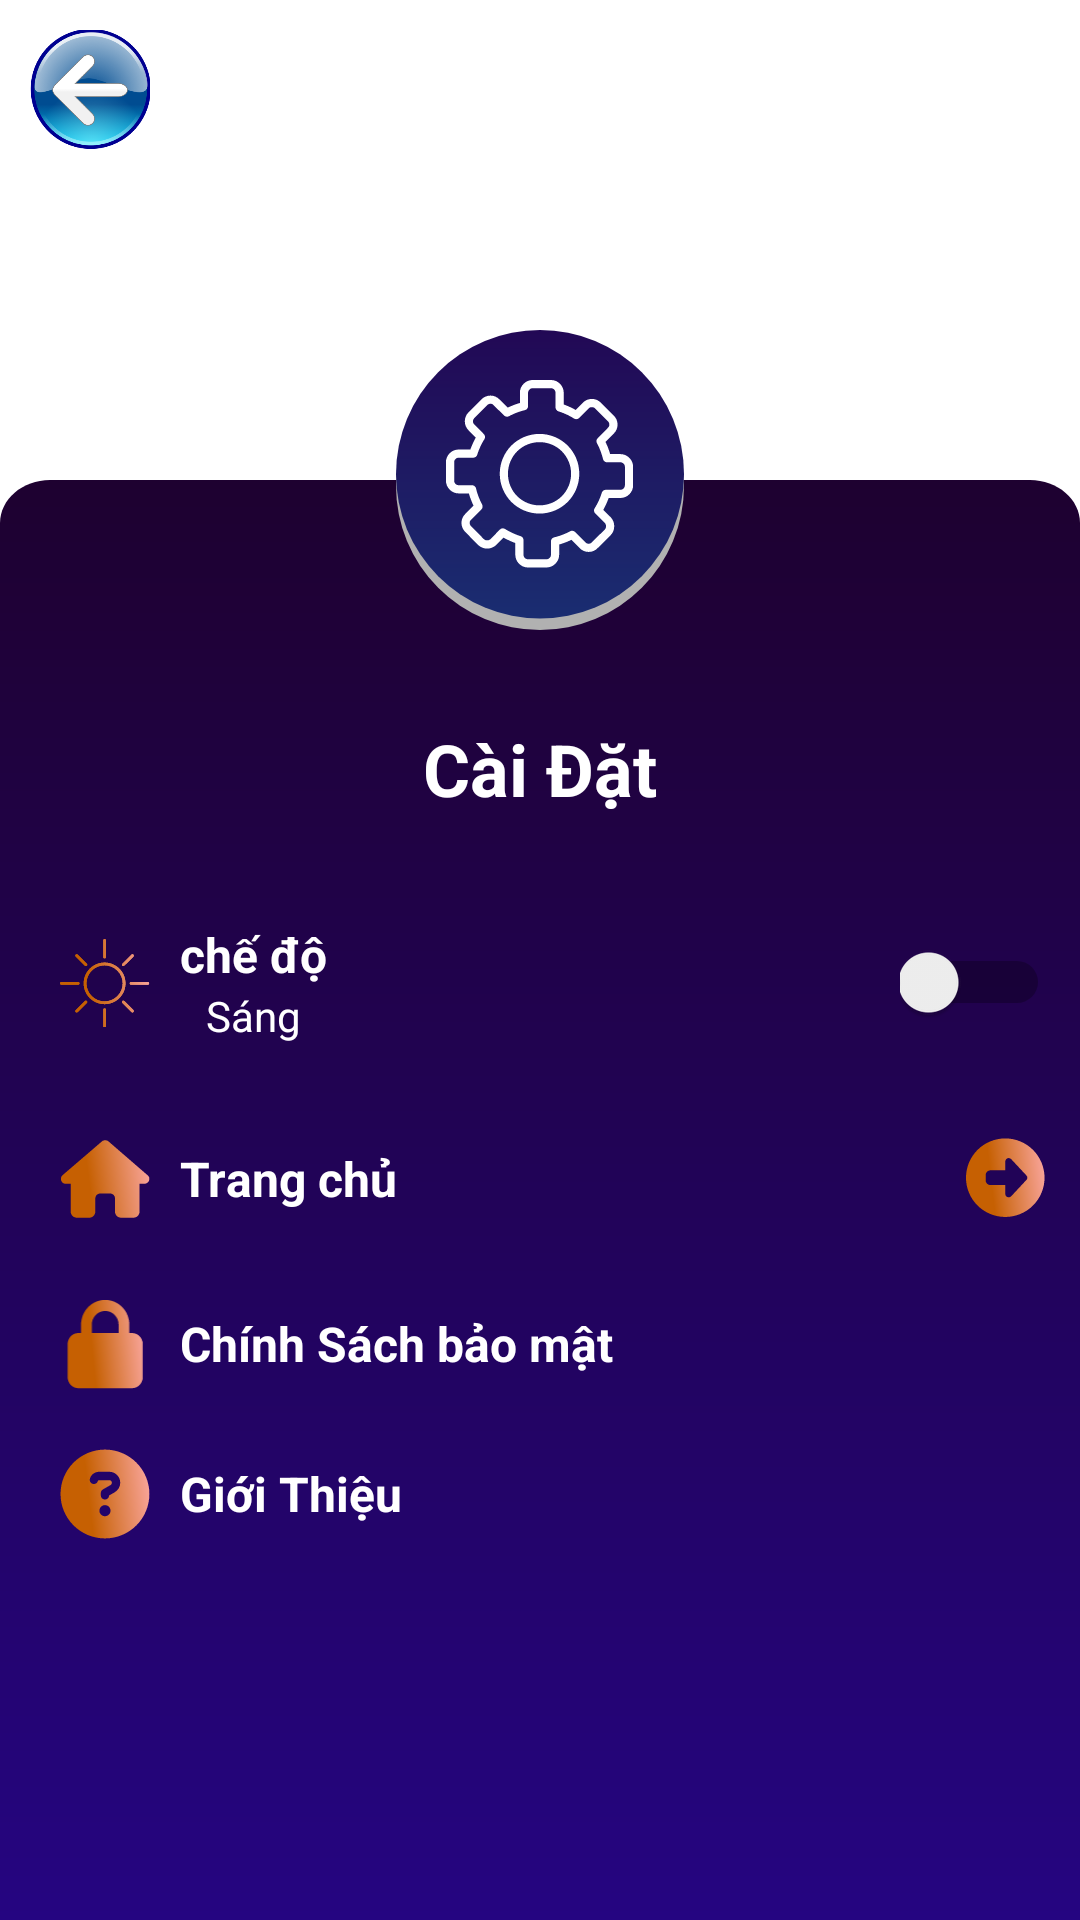

Produce the Android XML layout that renders to this screen, including the resource entries it uses.
<!-- AndroidManifest.xml: application theme Theme.Base -->
<!-- res/layout/fragment_setting.xml -->
<?xml version="1.0" encoding="utf-8"?>
<RelativeLayout xmlns:android="http://schemas.android.com/apk/res/android"
    xmlns:app="http://schemas.android.com/apk/res-auto"
    xmlns:tools="http://schemas.android.com/tools"
    android:layout_width="match_parent"
    android:layout_height="match_parent"
    android:background="@drawable/background">

    <ImageView
        android:id="@+id/img_back"
        android:layout_width="40dp"
        android:layout_height="40dp"
        android:layout_marginStart="10dp"
        android:layout_marginTop="10dp"
        android:layout_marginEnd="10dp"
        android:layout_marginBottom="10dp"
        android:src="@drawable/back" />

    <ImageView
        android:layout_width="100dp"
        android:layout_height="100dp"
        android:src="@drawable/setup"
        android:layout_below="@id/img_back"
        android:layout_marginTop="50dp"
        android:translationZ="1dp"
        android:layout_centerHorizontal="true"/>

    <RelativeLayout
        android:layout_below="@id/img_back"
        android:layout_marginTop="100dp"
        android:layout_width="match_parent"
        android:layout_height="match_parent"
        android:background="@drawable/rectagle">

        <LinearLayout
            android:layout_width="match_parent"
            android:layout_height="wrap_content"
            android:orientation="vertical"
            android:layout_marginTop="70dp"
            android:gravity="center">

            <TextView
                android:layout_width="wrap_content"
                android:layout_height="wrap_content"
                android:text="Cài Đặt"
                android:textColor="@color/white"
                android:layout_margin="10dp"
                android:textStyle="bold"
                android:textSize="24dp"/>

            <LinearLayout
                android:layout_width="match_parent"
                android:layout_height="wrap_content"
                android:orientation="vertical"
                android:layout_margin="10dp">

                <RelativeLayout
                    android:layout_width="wrap_content"
                    android:layout_height="wrap_content"
                    android:layout_marginVertical="5dp">
                    <LinearLayout
                        android:layout_width="wrap_content"
                        android:layout_height="wrap_content"
                        android:orientation="horizontal"
                        android:layout_margin="10dp">

                        <ImageView
                            android:layout_width="30dp"
                            android:layout_height="30dp"
                            android:layout_gravity="center"
                            android:src="@drawable/light" />

                        <LinearLayout
                            android:layout_width="wrap_content"
                            android:layout_height="wrap_content"
                            android:orientation="vertical"
                            android:layout_marginHorizontal="10dp">

                            <TextView
                                android:layout_width="wrap_content"
                                android:layout_height="wrap_content"
                                android:text="chế độ"
                                android:textColor="@color/white"
                                android:layout_gravity="center"
                                android:textSize="16sp"
                                android:textStyle="bold"/>

                            <TextView
                                android:layout_width="wrap_content"
                                android:layout_height="wrap_content"
                                android:text="Sáng"
                                android:textColor="@color/white"
                                android:layout_gravity="center"
                                android:textSize="14sp"/>

                        </LinearLayout>

                    </LinearLayout>

                    <Switch
                        android:layout_width="50dp"
                        android:layout_height="25dp"
                        android:layout_centerVertical="true"
                        android:layout_alignParentRight="true" />
                </RelativeLayout>

                <RelativeLayout
                    android:id="@+id/rl_home"
                    android:layout_width="wrap_content"
                    android:layout_height="wrap_content"
                    android:layout_marginVertical="5dp">
                    <LinearLayout
                        android:layout_width="wrap_content"
                        android:layout_height="wrap_content"
                        android:orientation="horizontal"
                        android:layout_margin="10dp">

                        <ImageView
                            android:layout_width="30dp"
                            android:layout_height="30dp"
                            android:layout_gravity="center"
                            android:src="@drawable/home_2" />
                        <TextView
                            android:layout_width="wrap_content"
                            android:layout_height="wrap_content"
                            android:text="Trang chủ"
                            android:textColor="@color/white"
                            android:layout_gravity="center"
                            android:layout_marginHorizontal="10dp"
                            android:textSize="16sp"
                            android:textStyle="bold"/>

                    </LinearLayout>

                    <ImageView
                        android:layout_width="30dp"
                        android:layout_height="30dp"
                        android:src="@drawable/right"
                        android:layout_alignParentRight="true"
                        android:layout_centerVertical="true"/>
                </RelativeLayout>
                <LinearLayout
                    android:id="@+id/ll_policy"
                    android:layout_width="wrap_content"
                    android:layout_height="wrap_content"
                    android:orientation="horizontal"
                    android:layout_margin="10dp">

                    <ImageView
                        android:layout_width="30dp"
                        android:layout_height="30dp"
                        android:layout_gravity="center"
                        android:src="@drawable/policy" />
                    <TextView
                        android:layout_width="wrap_content"
                        android:layout_height="wrap_content"
                        android:text="Chính Sách bảo mật"
                        android:textColor="@color/white"
                        android:layout_gravity="center"
                        android:layout_marginHorizontal="10dp"
                        android:textSize="16sp"
                        android:textStyle="bold"/>

                </LinearLayout>
                <LinearLayout
                    android:id="@+id/ll_intro"
                    android:layout_width="wrap_content"
                    android:layout_height="wrap_content"
                    android:orientation="horizontal"
                    android:layout_margin="10dp">

                    <ImageView
                        android:layout_width="30dp"
                        android:layout_height="30dp"
                        android:layout_gravity="center"
                        android:src="@drawable/intro" />
                    <TextView
                        android:layout_width="wrap_content"
                        android:layout_height="wrap_content"
                        android:text="Giới Thiệu"
                        android:textColor="@color/white"
                        android:layout_gravity="center"
                        android:layout_marginHorizontal="10dp"
                        android:textSize="16sp"
                        android:textStyle="bold"/>

                </LinearLayout>

            </LinearLayout>

        </LinearLayout>

    </RelativeLayout>

</RelativeLayout>
<!-- resources referenced by this layout -->
<resources>
  <color name="white">#FFFFFFFF</color>
  <!-- drawable policy (drawable) -->
  <vector xmlns:android="http://schemas.android.com/apk/res/android"
      xmlns:aapt="http://schemas.android.com/aapt"
      android:width="51dp"
      android:height="59dp"
      android:viewportWidth="51"
      android:viewportHeight="59">
    <path
        android:pathData="M16.815,16.867V22.295H34.406V16.867C34.406,11.869 30.47,7.821 25.611,7.821C20.751,7.821 16.815,11.869 16.815,16.867ZM9.779,22.295V16.867C9.779,7.878 16.87,0.584 25.611,0.584C34.351,0.584 41.443,7.878 41.443,16.867V22.295H43.202C47.083,22.295 50.238,25.541 50.238,29.532V51.243C50.238,55.235 47.083,58.48 43.202,58.48H8.02C4.139,58.48 0.983,55.235 0.983,51.243V29.532C0.983,25.541 4.139,22.295 8.02,22.295H9.779Z">
      <aapt:attr name="android:fillColor">
        <gradient 
            android:startX="48.913"
            android:startY="-36.121"
            android:endX="10.348"
            android:endY="-32.279"
            android:type="linear">
          <item android:offset="0" android:color="#FFFFADAD"/>
          <item android:offset="1" android:color="#FFC66002"/>
        </gradient>
      </aapt:attr>
    </path>
  </vector>
  <!-- drawable rectagle (drawable) -->
  <vector xmlns:android="http://schemas.android.com/apk/res/android"
      xmlns:aapt="http://schemas.android.com/aapt"
      android:width="1080dp"
      android:height="1667dp"
      android:viewportWidth="1080"
      android:viewportHeight="1667">
    <path
        android:pathData="M0,50C0,22.4 22.4,0 50,0H1030C1057.6,0 1080,22.4 1080,50V1667H0V50Z">
      <aapt:attr name="android:fillColor">
        <gradient 
            android:startX="540"
            android:startY="0"
            android:endX="540"
            android:endY="1667"
            android:type="linear">
          <item android:offset="0" android:color="#FF1E0130"/>
          <item android:offset="1" android:color="#FF250581"/>
        </gradient>
      </aapt:attr>
    </path>
  </vector>
  <style name="Theme.Base" parent="Theme.MaterialComponents.DayNight.DarkActionBar">
          
          <item name="colorPrimary">@color/purple_500</item>
          <item name="colorPrimaryVariant">@color/purple_700</item>
          <item name="colorOnPrimary">@color/white</item>
          
          <item name="colorSecondary">@color/teal_200</item>
          <item name="colorSecondaryVariant">@color/teal_700</item>
          <item name="colorOnSecondary">@color/black</item>
          
          <item name="android:statusBarColor">?attr/colorPrimaryVariant</item>
          
      </style>
  <color name="purple_500">#FF6200EE</color>
  <color name="purple_700">#FF3700B3</color>
  <color name="teal_200">#FF03DAC5</color>
  <color name="teal_700">#FF018786</color>
  <color name="black">#FF000000</color>
</resources>
